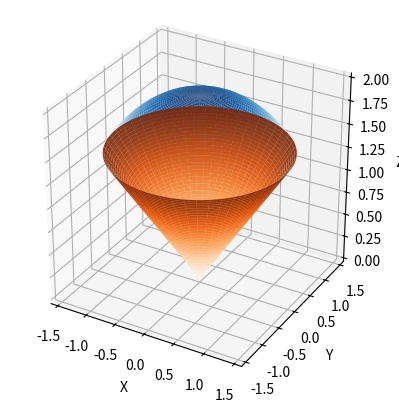

Generate this figure with matplotlib:
import numpy as np
import matplotlib.pyplot as plt

f=plt.figure()
a=f.add_subplot(111,projection='3d')

t,p=np.mgrid[0:2*np.pi:100j,0:np.pi/4:50j]
a.plot_surface(2*np.sin(p)*np.cos(t),2*np.sin(p)*np.sin(t),2*np.cos(p),cmap='Blues',alpha=0.9)

u,v=np.mgrid[0:np.sqrt(2):50j,0:2*np.pi:100j]
a.plot_surface(u*np.cos(v),u*np.sin(v),u,cmap='Oranges',alpha=0.9)

a.set_box_aspect([1,1,1])
a.set_xlabel('X')
a.set_ylabel('Y')
a.set_zlabel('Z')
plt.show()
